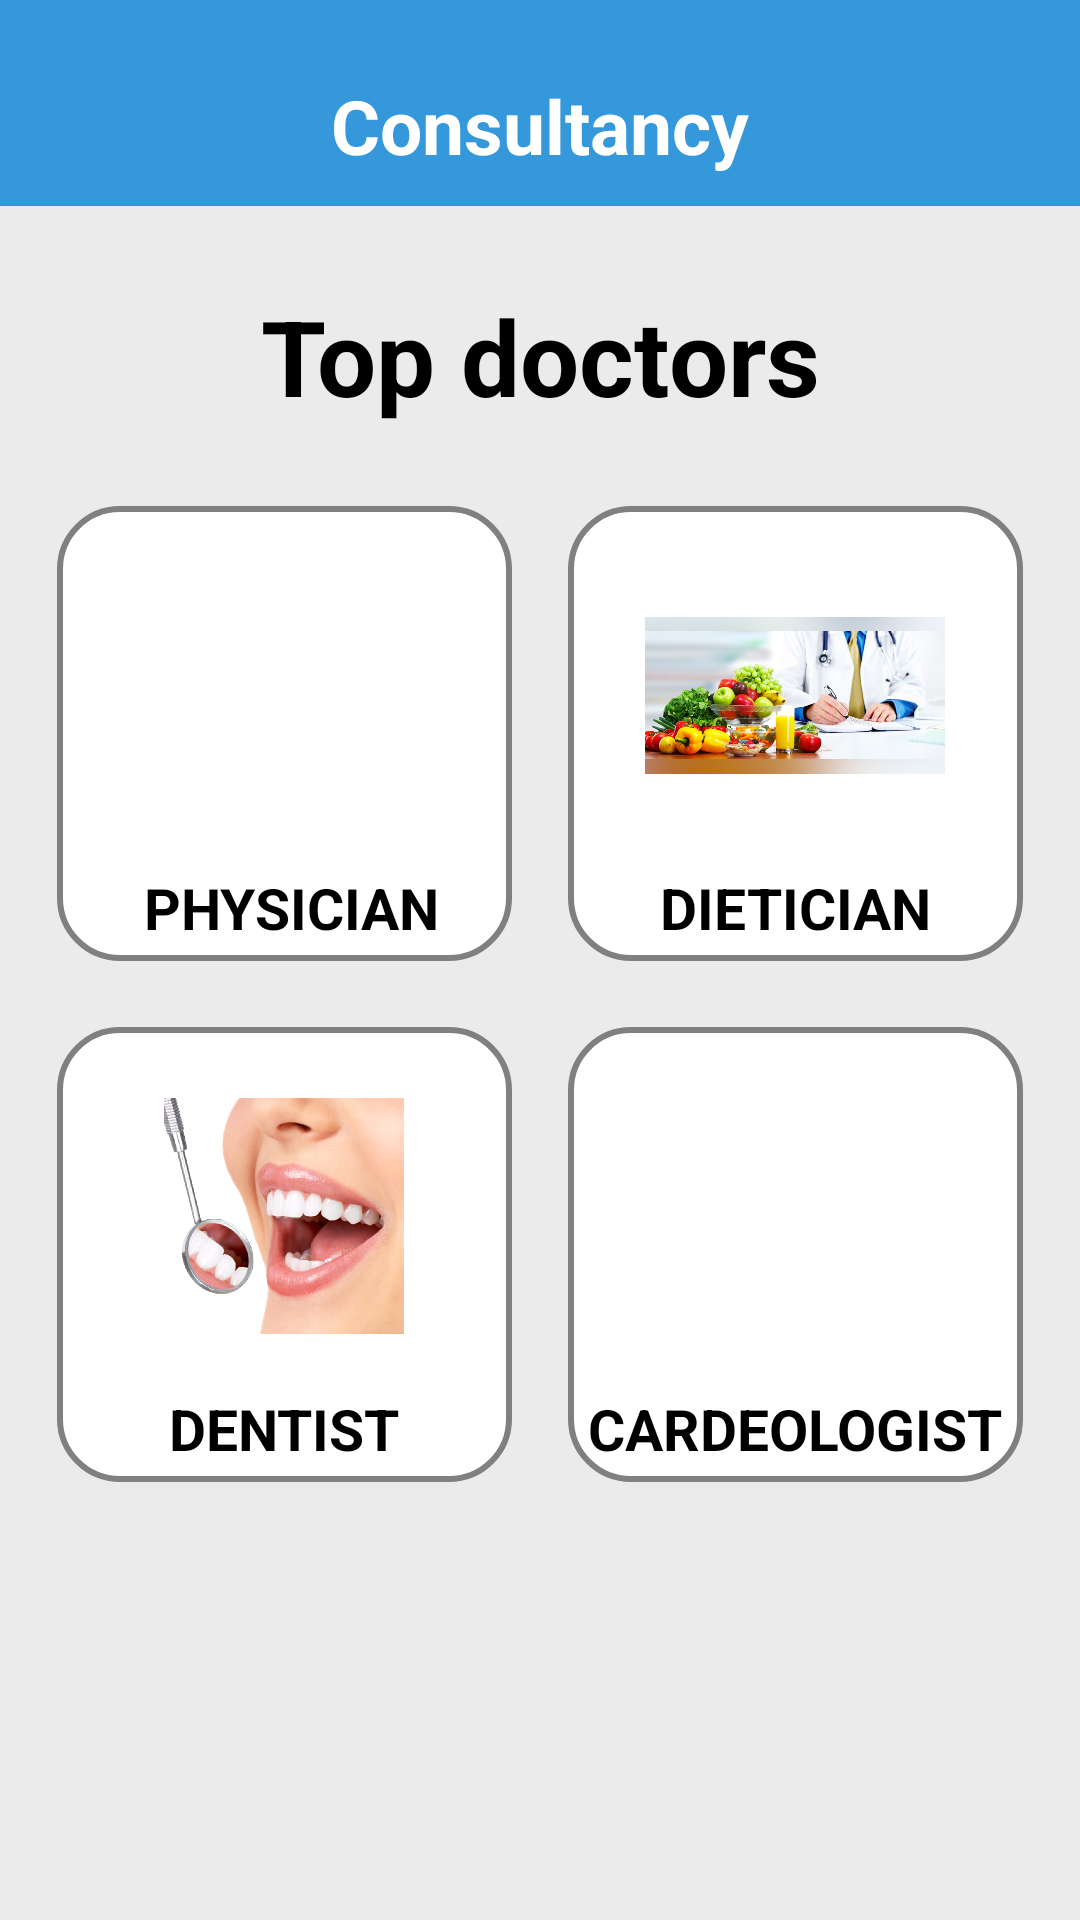

Here is an Android app screen rendered from its layout file. Give the layout XML and the strings, colors and styles it references.
<!-- AndroidManifest.xml: application theme Theme.Devraj_22 -->
<!-- res/layout/activity_consultancy2.xml -->
<?xml version="1.0" encoding="utf-8"?>
<androidx.constraintlayout.widget.ConstraintLayout xmlns:android="http://schemas.android.com/apk/res/android"
    xmlns:app="http://schemas.android.com/apk/res-auto"
    xmlns:tools="http://schemas.android.com/tools"
    android:layout_width="match_parent"
    android:layout_height="match_parent"
    android:background="@color/colorbackground"
    >
    <androidx.constraintlayout.widget.ConstraintLayout
        android:id="@+id/layoutheader"
        android:layout_width="match_parent"
        android:layout_height="wrap_content"
        android:background="@color/background"

        app:layout_constraintTop_toTopOf="parent"
        android:padding="10dp">

        <TextView
            android:id="@+id/texthello"
            android:layout_width="wrap_content"
            android:layout_height="wrap_content"
            android:layout_marginTop="15dp"
            android:text="Consultancy"
            android:textColor="@color/white"
            android:textStyle="bold"
            android:textSize="25sp"
            app:layout_constraintEnd_toEndOf="parent"
            app:layout_constraintStart_toStartOf="parent"
            app:layout_constraintTop_toTopOf="parent" />




    </androidx.constraintlayout.widget.ConstraintLayout>

    <ScrollView
        android:layout_width="match_parent"
        android:layout_height="0sp"
        android:overScrollMode="never"
        android:scrollbars="none"
        app:layout_constraintTop_toBottomOf="@id/layoutheader"
        tools:layout_editor_absoluteX="0dp">


        <androidx.constraintlayout.widget.ConstraintLayout
            android:layout_width="match_parent"
            android:layout_height="wrap_content">

            <TextView
                android:layout_width="wrap_content"
                android:layout_height="wrap_content"
                android:layout_marginBottom="352dp"
                android:text="Top doctors"
                android:textAlignment="center"
                android:textColor="@color/black"
                android:textSize="35sp"
                android:textStyle="bold"
                app:layout_constraintBottom_toBottomOf="parent"
                app:layout_constraintEnd_toEndOf="parent"
                app:layout_constraintStart_toStartOf="parent" />

            <LinearLayout
                android:id="@+id/layoutphysician"
                android:layout_width="0dp"
                android:layout_height="wrap_content"
                android:layout_marginTop="100dp"
                android:background="@drawable/circular_edit"
                android:gravity="center"
                android:orientation="vertical"
                android:padding="5dp"
                app:layout_constraintDimensionRatio="M,1:1"
                app:layout_constraintEnd_toStartOf="@+id/layoutdietician"
                app:layout_constraintStart_toStartOf="parent"
                app:layout_constraintTop_toTopOf="parent">

                <ImageView
                    android:id="@+id/physician"
                    android:layout_width="100dp"
                    android:layout_height="100dp"
                    android:layout_margin="8dp"
                    android:contentDescription="@string/app_name"
                    android:padding="10dp"
                    android:src="@drawable/physician" />

                <TextView
                    android:layout_width="match_parent"
                    android:layout_height="wrap_content"
                    android:gravity="center"
                    android:text=" PHYSICIAN"
                    android:textColor="@color/black"
                    android:textSize="19sp"
                    android:textStyle="bold" />

            </LinearLayout>

            <LinearLayout
                android:id="@+id/layoutdietician"
                android:layout_width="0dp"
                android:layout_height="wrap_content"
                android:layout_marginTop="100dp"
                android:background="@drawable/circular_edit"
                android:gravity="center"
                android:orientation="vertical"
                android:padding="5dp"
                app:layout_constraintDimensionRatio="M,1:1"
                app:layout_constraintEnd_toEndOf="parent"
                app:layout_constraintStart_toEndOf="@+id/layoutphysician"
                app:layout_constraintTop_toTopOf="parent">

                <ImageView
                    android:id="@+id/dietician"
                    android:layout_width="100dp"
                    android:layout_height="100dp"
                    android:layout_margin="8dp"
                    android:contentDescription="@string/app_name"
                    android:src="@drawable/dietician" />

                <TextView
                    android:layout_width="match_parent"
                    android:layout_height="wrap_content"
                    android:gravity="center"
                    android:text="DIETICIAN"
                    android:textColor="@color/black"
                    android:textSize="19sp"
                    android:textStyle="bold" />

            </LinearLayout>

            <LinearLayout
                android:id="@+id/layoutcardeologist"
                android:layout_width="0dp"
                android:layout_height="wrap_content"
                android:layout_marginTop="22dp"
                android:background="@drawable/circular_edit"
                android:gravity="center"
                android:orientation="vertical"
                android:padding="5dp"
                app:layout_constraintDimensionRatio="M,1:1"
                app:layout_constraintEnd_toStartOf="@+id/layoutdietician"
                app:layout_constraintStart_toStartOf="parent"
                app:layout_constraintTop_toBottomOf="@+id/layoutphysician">

                <ImageView
                    android:id="@+id/dentist"
                    android:layout_width="100dp"
                    android:layout_height="100dp"
                    android:layout_margin="8dp"
                    android:contentDescription="@string/app_name"
                    android:padding="10dp"
                    android:src="@drawable/dentist" />

                <TextView
                    android:layout_width="match_parent"
                    android:layout_height="wrap_content"
                    android:gravity="center"
                    android:text="DENTIST"
                    android:textColor="@color/black"
                    android:textSize="19sp"
                    android:textStyle="bold"
                    />

            </LinearLayout>

            <LinearLayout
                android:id="@+id/layoutdiagnostics"
                android:layout_width="0dp"
                android:layout_height="wrap_content"
                android:layout_marginTop="22dp"
                android:background="@drawable/circular_edit"
                android:gravity="center"
                android:orientation="vertical"
                android:padding="5dp"
                app:layout_constraintDimensionRatio="M,1:1"
                app:layout_constraintEnd_toEndOf="parent"
                app:layout_constraintStart_toEndOf="@+id/layoutphysician"
                app:layout_constraintTop_toBottomOf="@+id/layoutdietician">

                <ImageView
                    android:id="@+id/cardeologist"
                    android:layout_width="100dp"
                    android:layout_height="100dp"
                    android:layout_margin="8dp"
                    android:contentDescription="@string/app_name"
                    android:src="@drawable/cardeologist" />

                <TextView
                    android:layout_width="match_parent"
                    android:layout_height="wrap_content"
                    android:gravity="center"
                    android:text="CARDEOLOGIST"
                    android:textColor="@color/black"
                    android:textSize="19sp"
                    android:textStyle="bold" />

            </LinearLayout>


        </androidx.constraintlayout.widget.ConstraintLayout>

    </ScrollView>


</androidx.constraintlayout.widget.ConstraintLayout>
<!-- resources referenced by this layout -->
<resources>
  <color name="background">#3498DB</color>
  <color name="black">#FF000000</color>
  <color name="colorbackground">#EBEBEB</color>
  <color name="white">#FFFFFFFF</color>
  <!-- drawable circular_edit (drawable) -->
  <?xml version="1.0" encoding="utf-8"?>
  <shape xmlns:android="http://schemas.android.com/apk/res/android"
      android:shape="rectangle">
  
      <solid android:color="@color/white" />
  
      <stroke
          android:width="2dp"
          android:color="@color/grey" />
  
      <corners android:radius="20dp" />
  
  </shape>
  <!-- drawable dentist: png bitmap (drawable, 342442 bytes) -->
  <!-- drawable dietician: jpg bitmap (drawable, 70177 bytes) -->
  <string name="app_name" />
  <style name="Theme.Devraj_22" parent="Theme.MaterialComponents.DayNight.NoActionBar">
          
          <item name="colorPrimary">@color/purple_500</item>
          <item name="colorPrimaryVariant">@color/purple_700</item>
          <item name="colorOnPrimary">@color/white</item>
          
          <item name="colorSecondary">@color/teal_200</item>
          <item name="colorSecondaryVariant">@color/teal_700</item>
          <item name="colorOnSecondary">@color/black</item>
          
          <item name="android:statusBarColor">?attr/colorPrimaryVariant</item>
          
      </style>
  <color name="grey">#808080</color>
  <color name="purple_500">#FF6200EE</color>
  <color name="purple_700">#FF3700B3</color>
  <color name="teal_200">#FF03DAC5</color>
  <color name="teal_700">#FF018786</color>
</resources>
